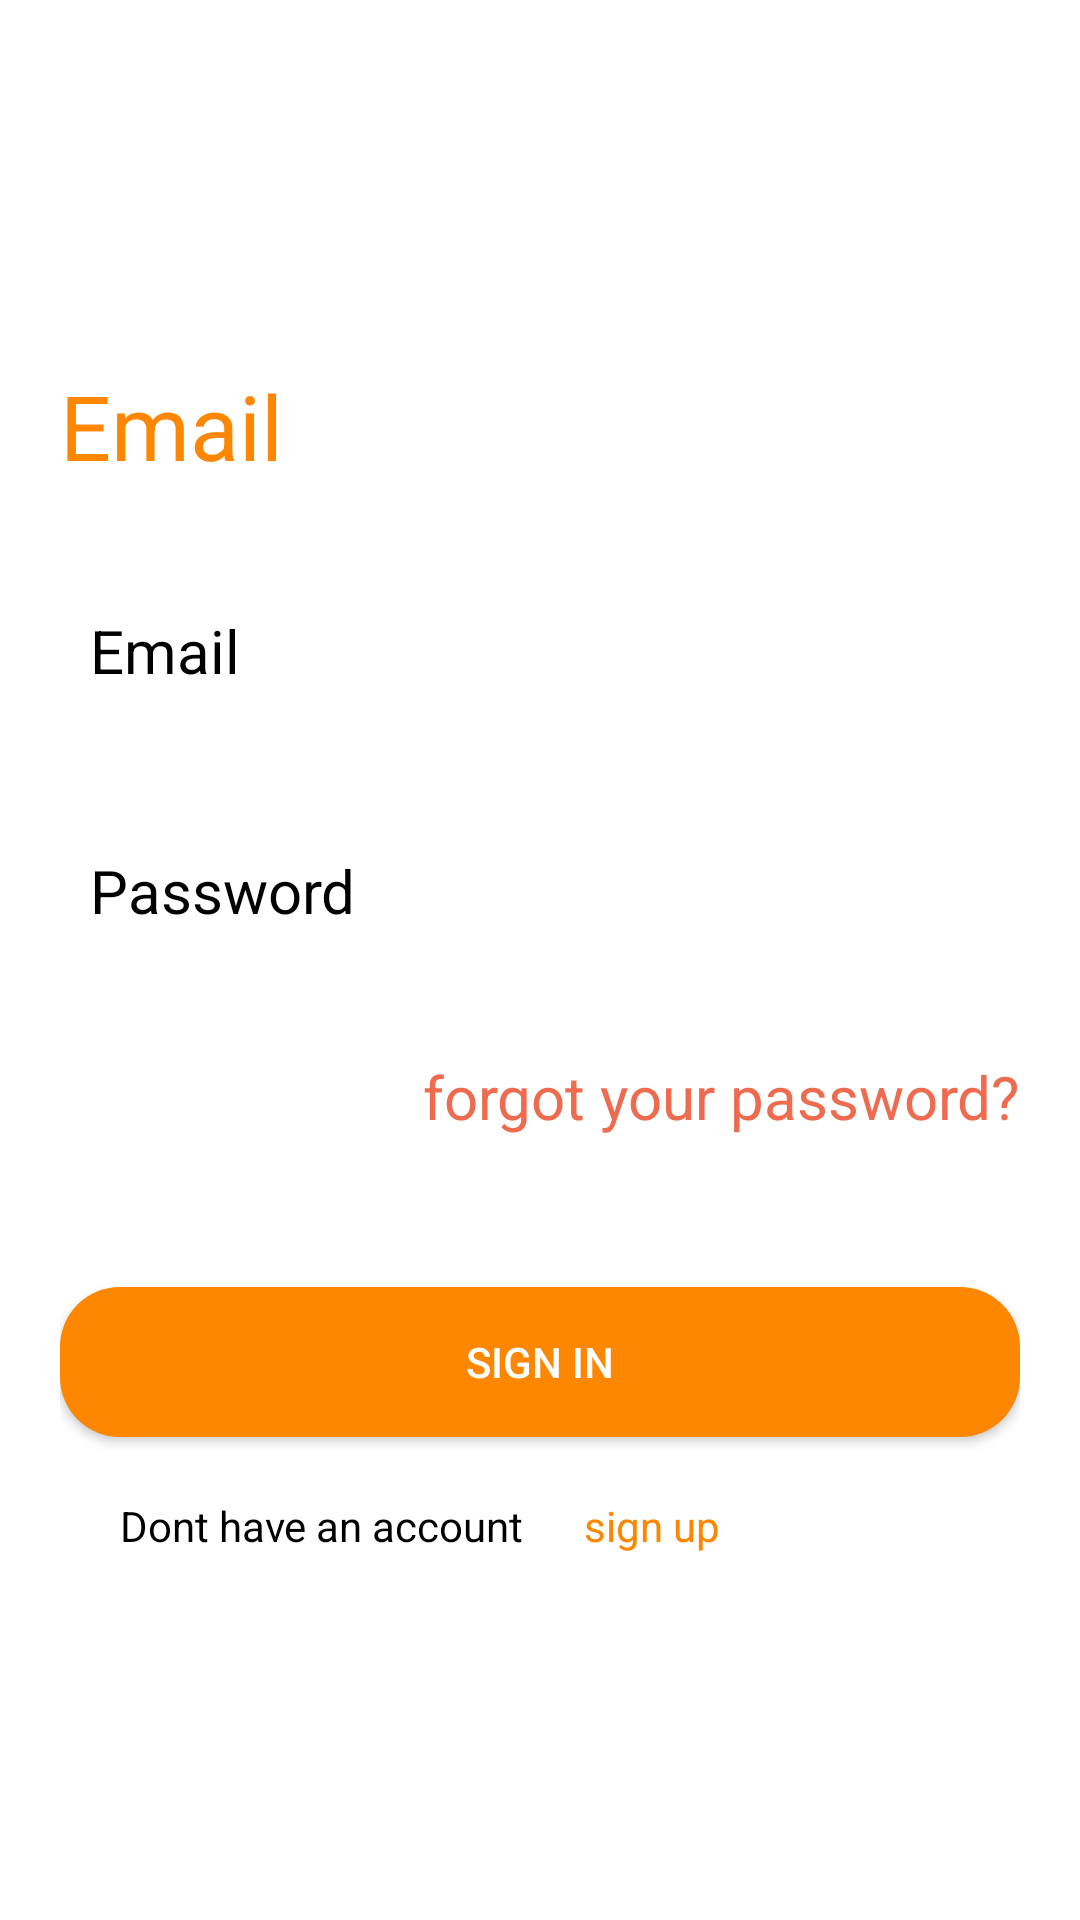

Produce the Android XML layout that renders to this screen, including the resource entries it uses.
<!-- AndroidManifest.xml: application theme Theme.Design.NoActionBar -->
<!-- res/layout/fragment_login.xml -->
<?xml version="1.0" encoding="utf-8"?>
<RelativeLayout android:background="@color/white"
    android:orientation="vertical"
    xmlns:android="http://schemas.android.com/apk/res/android"
    xmlns:tools="http://schemas.android.com/tools"
    android:layout_width="match_parent"
    android:layout_height="match_parent"
    tools:context=".fragments.LoginFragment"
    xmlns:app="http://schemas.android.com/apk/res-auto">

    <LinearLayout
        android:padding="20dp"
        android:layout_centerInParent="true"
        android:orientation="vertical"
        android:layout_width="match_parent"
        android:layout_height="wrap_content">
        <TextView
            android:layout_width="wrap_content"
            android:layout_height="wrap_content"
            android:text="Email"
            android:textColor="@color/purple_500"
            android:textSize="30dp"/>



        <EditText
            android:elevation="10dp"
            android:paddingLeft="10dp"
            android:background="@drawable/button_white"
            android:layout_marginTop="30dp"
            android:hint="Email"
            android:id="@+id/text_email"
            android:textColorHint="@color/black"
            android:imeOptions="actionNext"
            android:inputType="textPassword"
            android:textSize="20dp"
            android:layout_width="match_parent"
            android:layout_height="50dp"/>




            <EditText

                android:textColorLink="@color/black"
                android:paddingLeft="10dp"
                android:elevation="10dp"
                android:id="@+id/text_password"
                android:layout_marginTop="30dp"
                android:hint="Password"
                android:textColorHint="@color/black"
                android:layout_width="match_parent"
                android:layout_height="50dp"
                android:background="@drawable/button_white"
                android:inputType="textPassword"
                android:textSize="20dp"/>




        <TextView
            android:layout_marginTop="30dp"
            android:textColor="#EE6B4F"
            android:layout_width="wrap_content"
            android:layout_height="wrap_content"
            android:text="forgot your password?"
            android:layout_gravity="end"
            android:textSize="20dp"/>
        <Button
            android:background="@drawable/button_rounder"
            android:layout_width="match_parent"
            android:layout_height="50dp"
            android:layout_marginTop="50dp"
            android:text="sign in"/>
<LinearLayout
    android:layout_width="match_parent"
    android:layout_height="wrap_content"
    android:orientation="horizontal">

    <TextView
        android:layout_width="wrap_content"
        android:layout_height="wrap_content"
        android:text="Dont have an account"
        android:textColor="@color/black"
        android:layout_marginTop="20dp"
        android:layout_marginLeft="20dp"/>
    <TextView
        android:id="@+id/sign_up"
        android:layout_width="wrap_content"
        android:layout_height="wrap_content"
        android:text="sign up"
        android:textColor="@color/purple_500"
        android:layout_marginTop="20dp"
        android:layout_marginLeft="20dp"/>
</LinearLayout>

    </LinearLayout>




</RelativeLayout>
<!-- resources referenced by this layout -->
<resources>
  <color name="black">#FF000000</color>
  <color name="purple_500">#FD8700</color>
  <color name="white">#FFFFFF</color>
  <!-- drawable button_rounder (drawable) -->
  <?xml version="1.0" encoding="utf-8"?>
  <shape
      xmlns:android="http://schemas.android.com/apk/res/android">
  
      <corners android:radius="20dp"/>
      <solid android:color="@color/purple_500"/>
  </shape>
</resources>
